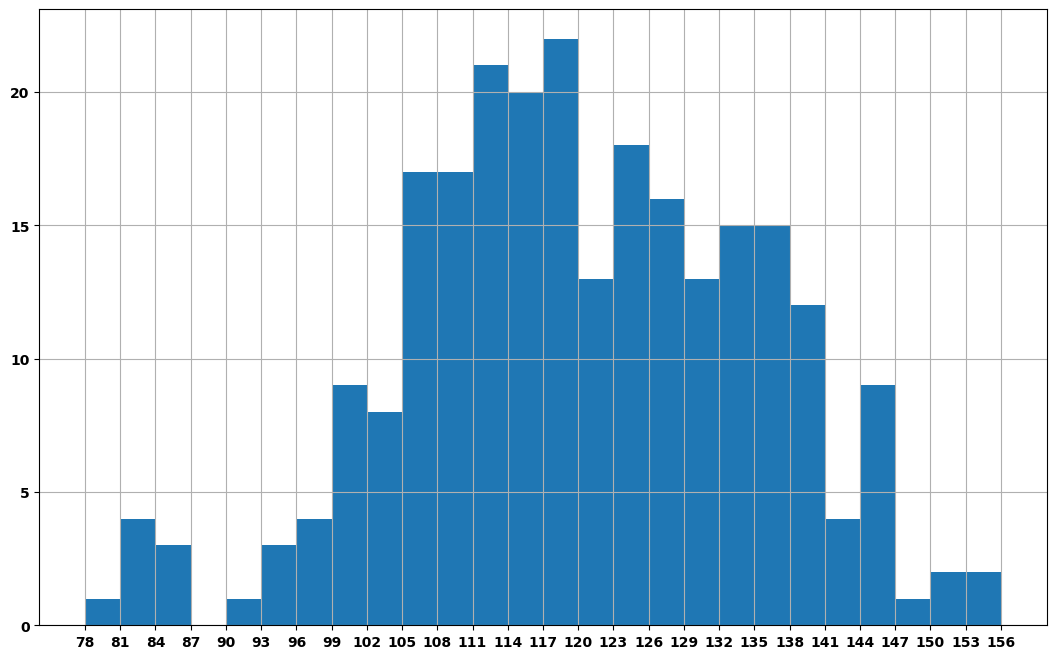

Reproduce this figure in Python.
# coding=utf-8
from matplotlib import pyplot as plt
import matplotlib

# 修改字体，使其能显示中文
font = {'family':'MicroSoft YaHei',
        'weight':'bold'
        }
matplotlib.rc("font",**font)

# 设置图形大小
plt.figure(figsize=(13,8),dpi=80)

a=[131,  98, 125, 131, 124, 139, 131, 117, 128, 108, 135, 138, 131, 102, 107, 114, 119, 128, 121, 142, 127, 130, 124, 101, 110, 116, 117, 110, 128, 128, 115,  99, 136, 126, 134,  95, 138, 117, 111,78, 132, 124, 113, 150, 110, 117,  86,  95, 144, 105, 126, 130,126, 130, 126, 116, 123, 106, 112, 138, 123,  86, 101,  99, 136,123, 117, 119, 105, 137, 123, 128, 125, 104, 109, 134, 125, 127,105, 120, 107, 129, 116, 108, 132, 103, 136, 118, 102, 120, 114,105, 115, 132, 145, 119, 121, 112, 139, 125, 138, 109, 132, 134,156, 106, 117, 127, 144, 139, 139, 119, 140,  83, 110, 102,123,107, 143, 115, 136, 118, 139, 123, 112, 118, 125, 109, 119, 133,112, 114, 122, 109, 106, 123, 116, 131, 127, 115, 118, 112, 135,115, 146, 137, 116, 103, 144,  83, 123, 111, 110, 111, 100, 154,136, 100, 118, 119, 133, 134, 106, 129, 126, 110, 111, 109, 141,120, 117, 106, 149, 122, 122, 110, 118, 127, 121, 114, 125, 126,114, 140, 103, 130, 141, 117, 106, 114, 121, 114, 133, 137,  92,121, 112, 146,  97, 137, 105,  98, 117, 112,  81,  97, 139, 113,134, 106, 144, 110, 137, 137, 111, 104, 117, 100, 111, 101, 110,105, 129, 137, 112, 120, 113, 133, 112,  83,  94, 146, 133, 101,131, 116, 111,  84, 137, 115, 122, 106, 144, 109, 123, 116, 111,111, 133, 150]

# 计算组数
# 间距
d = 3
num_bins = (max(a)-min(a))//d

# 绘图
plt.hist(a,num_bins)

# 设置x轴刻度
plt.xticks(range(min(a),max(a)+d,d))

plt.grid()

plt.show()




